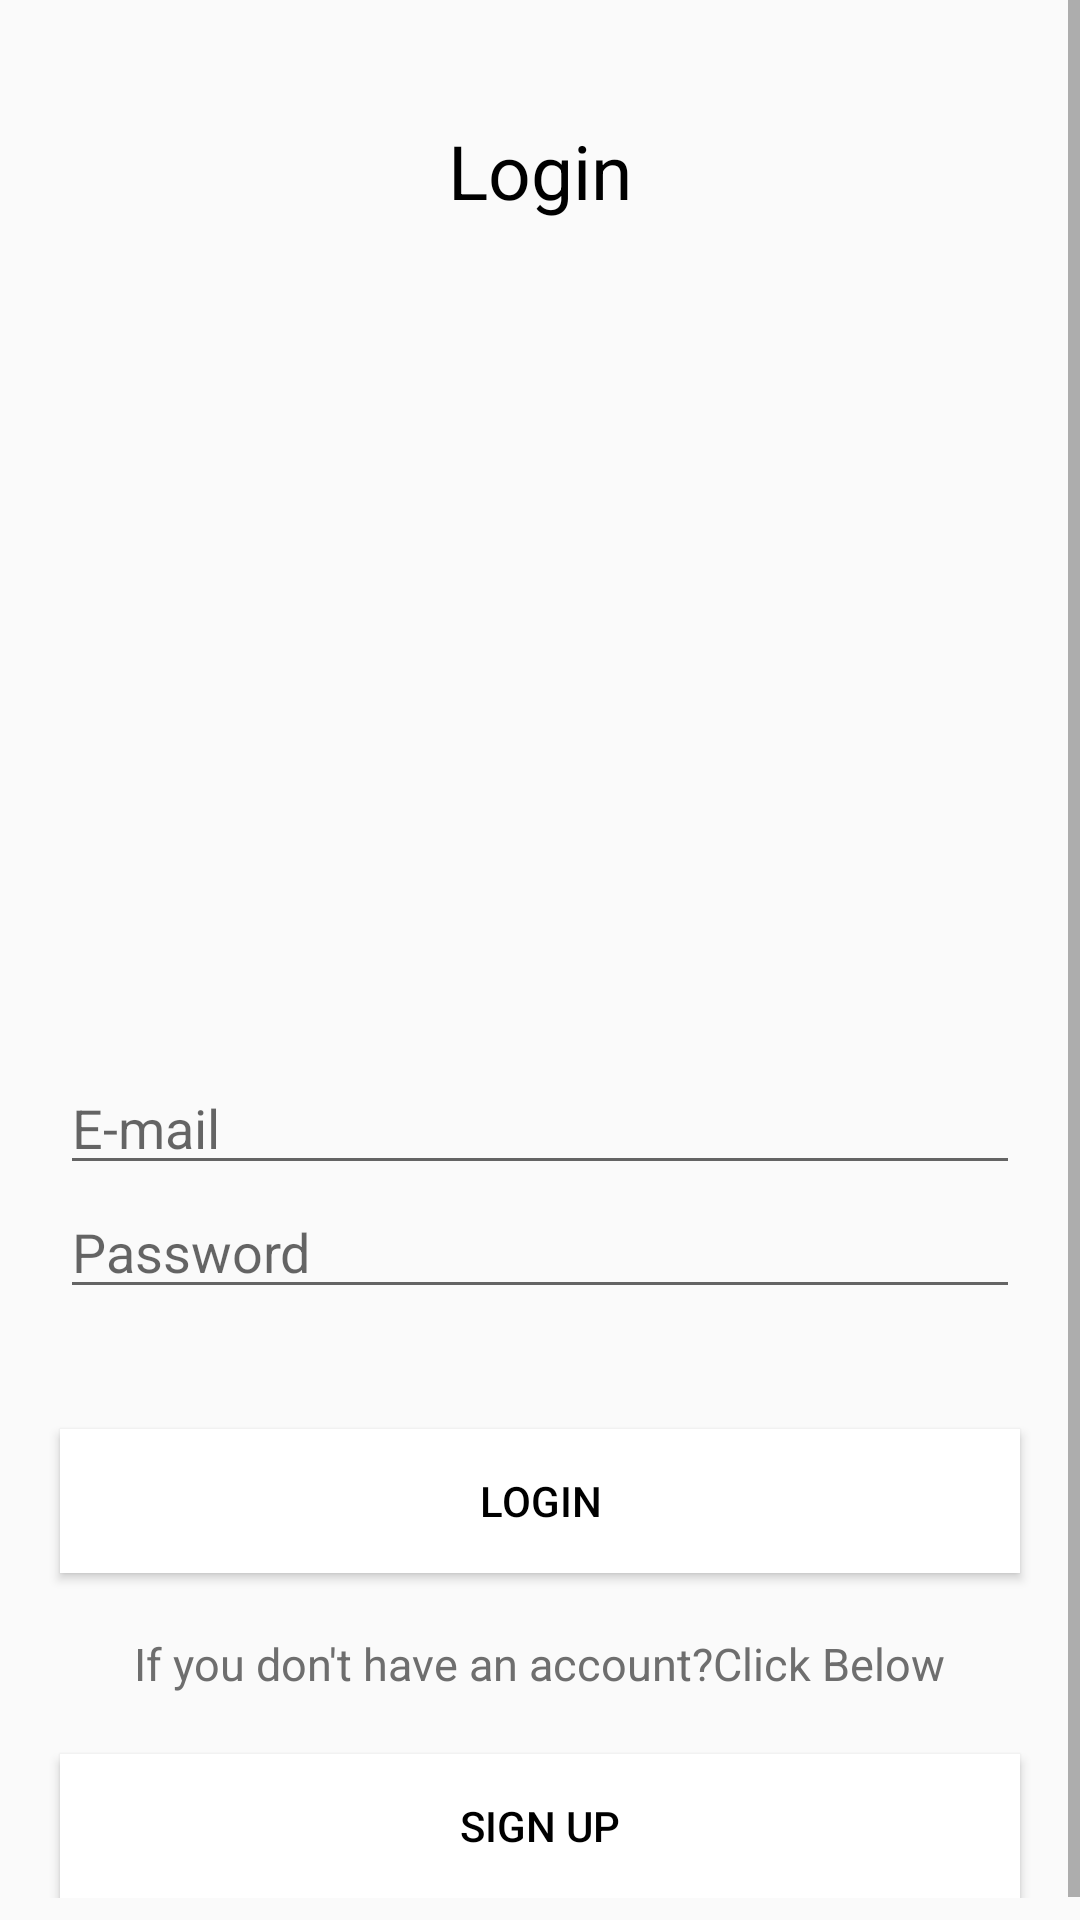

Reconstruct the res/layout file that produces this screen, plus the resources it refers to.
<!-- AndroidManifest.xml: activity theme Theme.Design.Light.NoActionBar -->
<!-- res/layout/activity_login.xml -->
<?xml version = "1.0" encoding = "utf-8"?>
<ScrollView xmlns:android="http://schemas.android.com/apk/res/android"
    xmlns:tools="http://schemas.android.com/tools"
    android:layout_width="match_parent"
    android:layout_height="match_parent"
    tools:context=".activity.LoginActivity">

    <LinearLayout
        android:layout_width="match_parent"
        android:layout_height="wrap_content"
        android:paddingBottom="15dp"
        android:orientation="vertical">

        <TextView
            android:layout_width="wrap_content"
            android:layout_height="wrap_content"
            android:layout_gravity="center"
            android:layout_marginTop="40dp"
            android:text="@string/login"

            android:textColor="@color/blackColor"
            android:textSize="25sp" />

        <ImageView
            android:id="@+id/imageView"
            android:layout_width="wrap_content"
            android:layout_height="200dp"
            android:layout_gravity="center"
            android:layout_marginLeft="20dp"
            android:layout_marginTop="40dp"
            android:layout_marginRight="20dp"
            android:scaleType="fitXY"
            android:src="@drawable/app_logo" />


        <EditText
            android:id="@+id/et_email"
            android:layout_width="match_parent"
            android:layout_height="wrap_content"
            android:layout_gravity="center"
            android:layout_marginLeft="20dp"
            android:layout_marginTop="40dp"
            android:layout_marginRight="20dp"
            android:hint="@string/e_mail" />

        <EditText
            android:id="@+id/et_password"
            android:layout_width="match_parent"
            android:layout_height="wrap_content"
            android:layout_gravity="center"
            android:layout_marginLeft="20dp"
            android:layout_marginRight="20dp"
            android:hint="@string/password" />

        <Button
            android:id="@+id/btn_login"
            android:layout_width="match_parent"
            android:layout_height="wrap_content"
            android:layout_marginLeft="20dp"
            android:layout_marginTop="40dp"
            android:layout_marginRight="20dp"
            android:background="@color/textColor"
            android:text="@string/login"
            android:textColor="@color/blackColor" />

        <TextView
            android:layout_width="wrap_content"
            android:layout_height="wrap_content"
            android:layout_gravity="center"
            android:layout_marginTop="20dp"
            android:text="If you don't have an account?Click Below"
            android:textColor="@color/textGreyColor"
            android:textSize="15sp" />

        <Button
            android:id="@+id/btn_sign_up"
            android:layout_width="match_parent"
            android:layout_height="wrap_content"
            android:layout_marginLeft="20dp"
            android:layout_marginTop="20dp"
            android:layout_marginRight="20dp"
            android:background="@color/whiteColor"
            android:text="@string/sign_up"
            android:textColor="@color/blackColor" />

    </LinearLayout>

</ScrollView>
<!-- resources referenced by this layout -->
<resources>
  <color name="blackColor">#000000</color>
  <color name="textColor">#FFFFFF</color>
  <color name="textGreyColor">#6E6E6E</color>
  <color name="whiteColor">#ffffff</color>
  <string name="e_mail">E-mail</string>
  <string name="login">Login</string>
  <string name="password">Password</string>
  <string name="sign_up">Sign Up</string>
</resources>
